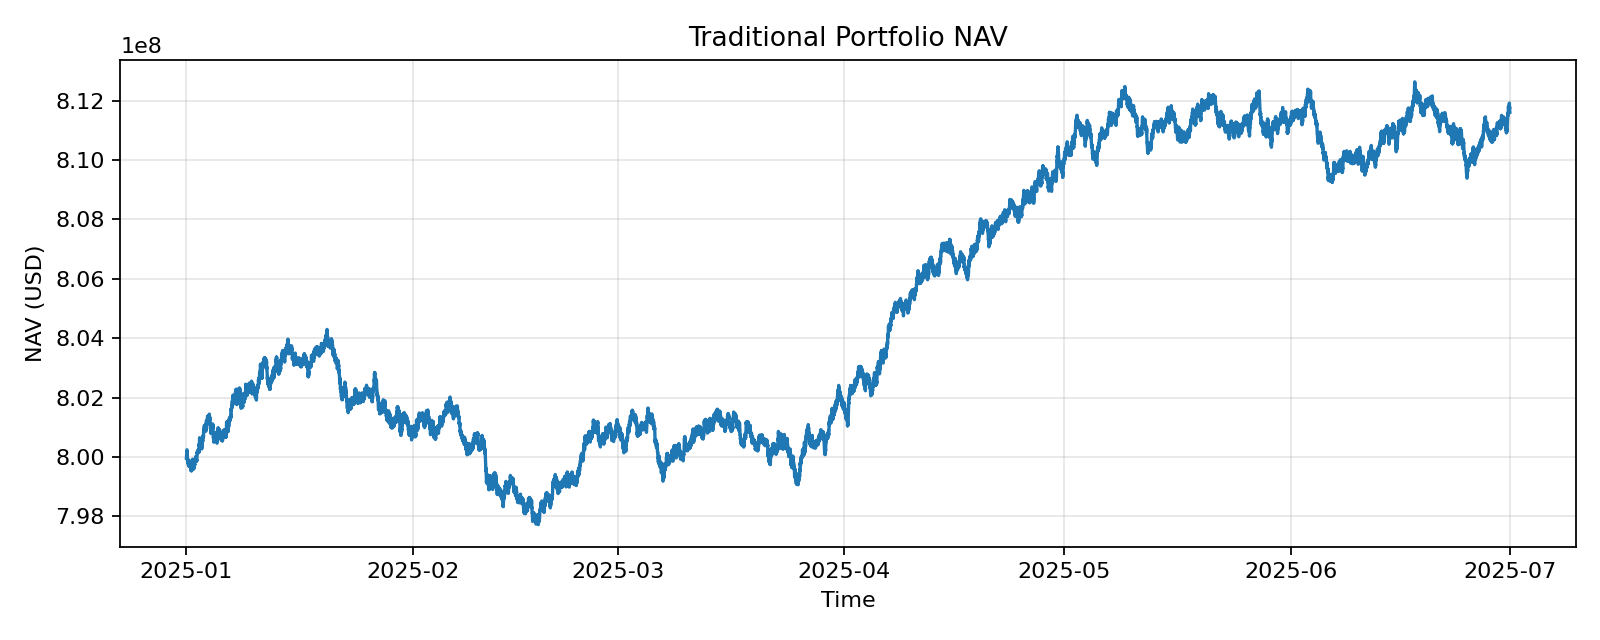

Source data for this figure (header and first rows):
timestamp, nav
2025-01-01 00:00:00, 799955832
2025-01-01 00:10:00, 799970185
2025-01-01 00:20:00, 800011221
2025-01-01 00:30:00, 800065812
2025-01-01 00:40:00, 800085554
2025-01-01 00:50:00, 800078731
2025-01-01 01:00:00, 800128941
2025-01-01 01:10:00, 800140663
2025-01-01 01:20:00, 800169475
2025-01-01 01:30:00, 800183138
2025-01-01 01:40:00, 800239613
2025-01-01 01:50:00, 800228089
2025-01-01 02:00:00, 800204376
2025-01-01 02:10:00, 800179573
2025-01-01 02:20:00, 800063952
2025-01-01 02:30:00, 800075378
2025-01-01 02:40:00, 800003343
2025-01-01 02:50:00, 799986786
2025-01-01 03:00:00, 799912729
2025-01-01 03:10:00, 799934559
2025-01-01 03:20:00, 799942799
2025-01-01 03:30:00, 799929743
2025-01-01 03:40:00, 799940234
2025-01-01 03:50:00, 799863288
2025-01-01 04:00:00, 799855959
2025-01-01 04:10:00, 799868684
2025-01-01 04:20:00, 799830153
2025-01-01 04:30:00, 799824935
2025-01-01 04:40:00, 799819554
2025-01-01 04:50:00, 799812996
2025-01-01 05:00:00, 799834207
2025-01-01 05:10:00, 799903271
2025-01-01 05:20:00, 799912818
2025-01-01 05:30:00, 799895565
2025-01-01 05:40:00, 799884538
2025-01-01 05:50:00, 799819422
2025-01-01 06:00:00, 799761883
2025-01-01 06:10:00, 799732579
2025-01-01 06:20:00, 799740489
2025-01-01 06:30:00, 799810650
2025-01-01 06:40:00, 799814027
2025-01-01 06:50:00, 799865953
2025-01-01 07:00:00, 799787306
2025-01-01 07:10:00, 799761311
2025-01-01 07:20:00, 799694894
2025-01-01 07:30:00, 799693707
2025-01-01 07:40:00, 799709373
2025-01-01 07:50:00, 799716081
2025-01-01 08:00:00, 799779311
2025-01-01 08:10:00, 799770218
2025-01-01 08:20:00, 799784164
2025-01-01 08:30:00, 799730218
2025-01-01 08:40:00, 799745618
2025-01-01 08:50:00, 799744364
2025-01-01 09:00:00, 799682023
2025-01-01 09:10:00, 799754401
2025-01-01 09:20:00, 799695876
2025-01-01 09:30:00, 799786781
2025-01-01 09:40:00, 799806544
2025-01-01 09:50:00, 799877188
... 26,004 more rows
